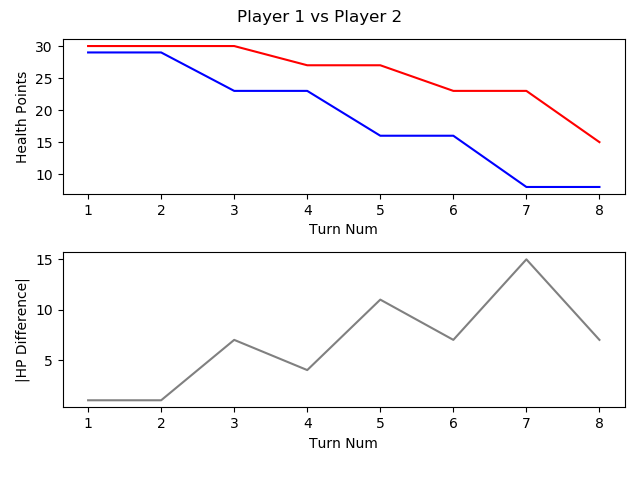

The file beside this chart, header and first rows:
, TURN_NO, P1_HEALTH, P2_HEALTH, CURRENT_PLAYER, AMOUNTHEALEDTHISTURN, NUMATTACKSTHISTURN, NUMCARDSDRAWNTHISTURN, NUMCARDSPLAYEDTHISTURN, NUMCARDSTODRAW, NUMELEMENTALSPLAYEDLASTTURN, NUMELEMENTALSPLAYEDTHISTURN, NUMFRIENDLYMINIONSTHATATTACKEDTHISTURN, NUMFRIENDLYMINIONSTHATDIEDTHISTURN, NUMMINIONSPLAYEDTHISTURN, NUMMINIONSPLAYERKILLEDTHISTURN, NUMOPTIONSPLAYEDTHISTURN, NUMSECRETSPLAYEDTHISGAME, NUMSPELLSPLAYEDTHISGAME, NUMTIMESHEROPOWERUSEDTHISGAME, REMAININGMANA, TOTALMANASPENTTHISGAME, USEDMANATHISTURN
1, 1, 30, 29, P1 FitzVonGerald, 0, 0, 1, 1, 0, 0, 0, 0, 0, 1, 0, 2, 0, 0, 0, 0, 1, 1
2, 2, 30, 29, P2 RehHausZuckFuchs, 0, 0, 1, 2, 0, 0, 0, 0, 0, 1, 0, 2, 0, 1, 0, 0, 2, 1
3, 3, 30, 23, P1 FitzVonGerald, 0, 0, 1, 2, 0, 0, 0, 3, 0, 1, 0, 6, 0, 1, 0, 0, 3, 2
4, 4, 27, 23, P2 RehHausZuckFuchs, 0, 0, 1, 2, 0, 0, 0, 1, 0, 2, 0, 4, 0, 1, 0, 0, 4, 2
5, 5, 27, 16, P1 FitzVonGerald, 0, 0, 1, 2, 0, 0, 0, 3, 0, 1, 0, 6, 0, 2, 0, 1, 5, 2
6, 6, 23, 16, P2 RehHausZuckFuchs, 0, 0, 1, 1, 0, 0, 0, 4, 2, 1, 3, 6, 0, 1, 0, 2, 5, 1
7, 7, 23, 8, P1 FitzVonGerald, 0, 0, 1, 1, 0, 0, 0, 3, 0, 1, 0, 5, 0, 2, 0, 1, 8, 3
8, 8, 15, 8, P2 RehHausZuckFuchs, 0, 0, 1, 1, 0, 0, 0, 3, 0, 1, 0, 5, 0, 1, 0, 0, 9, 4
